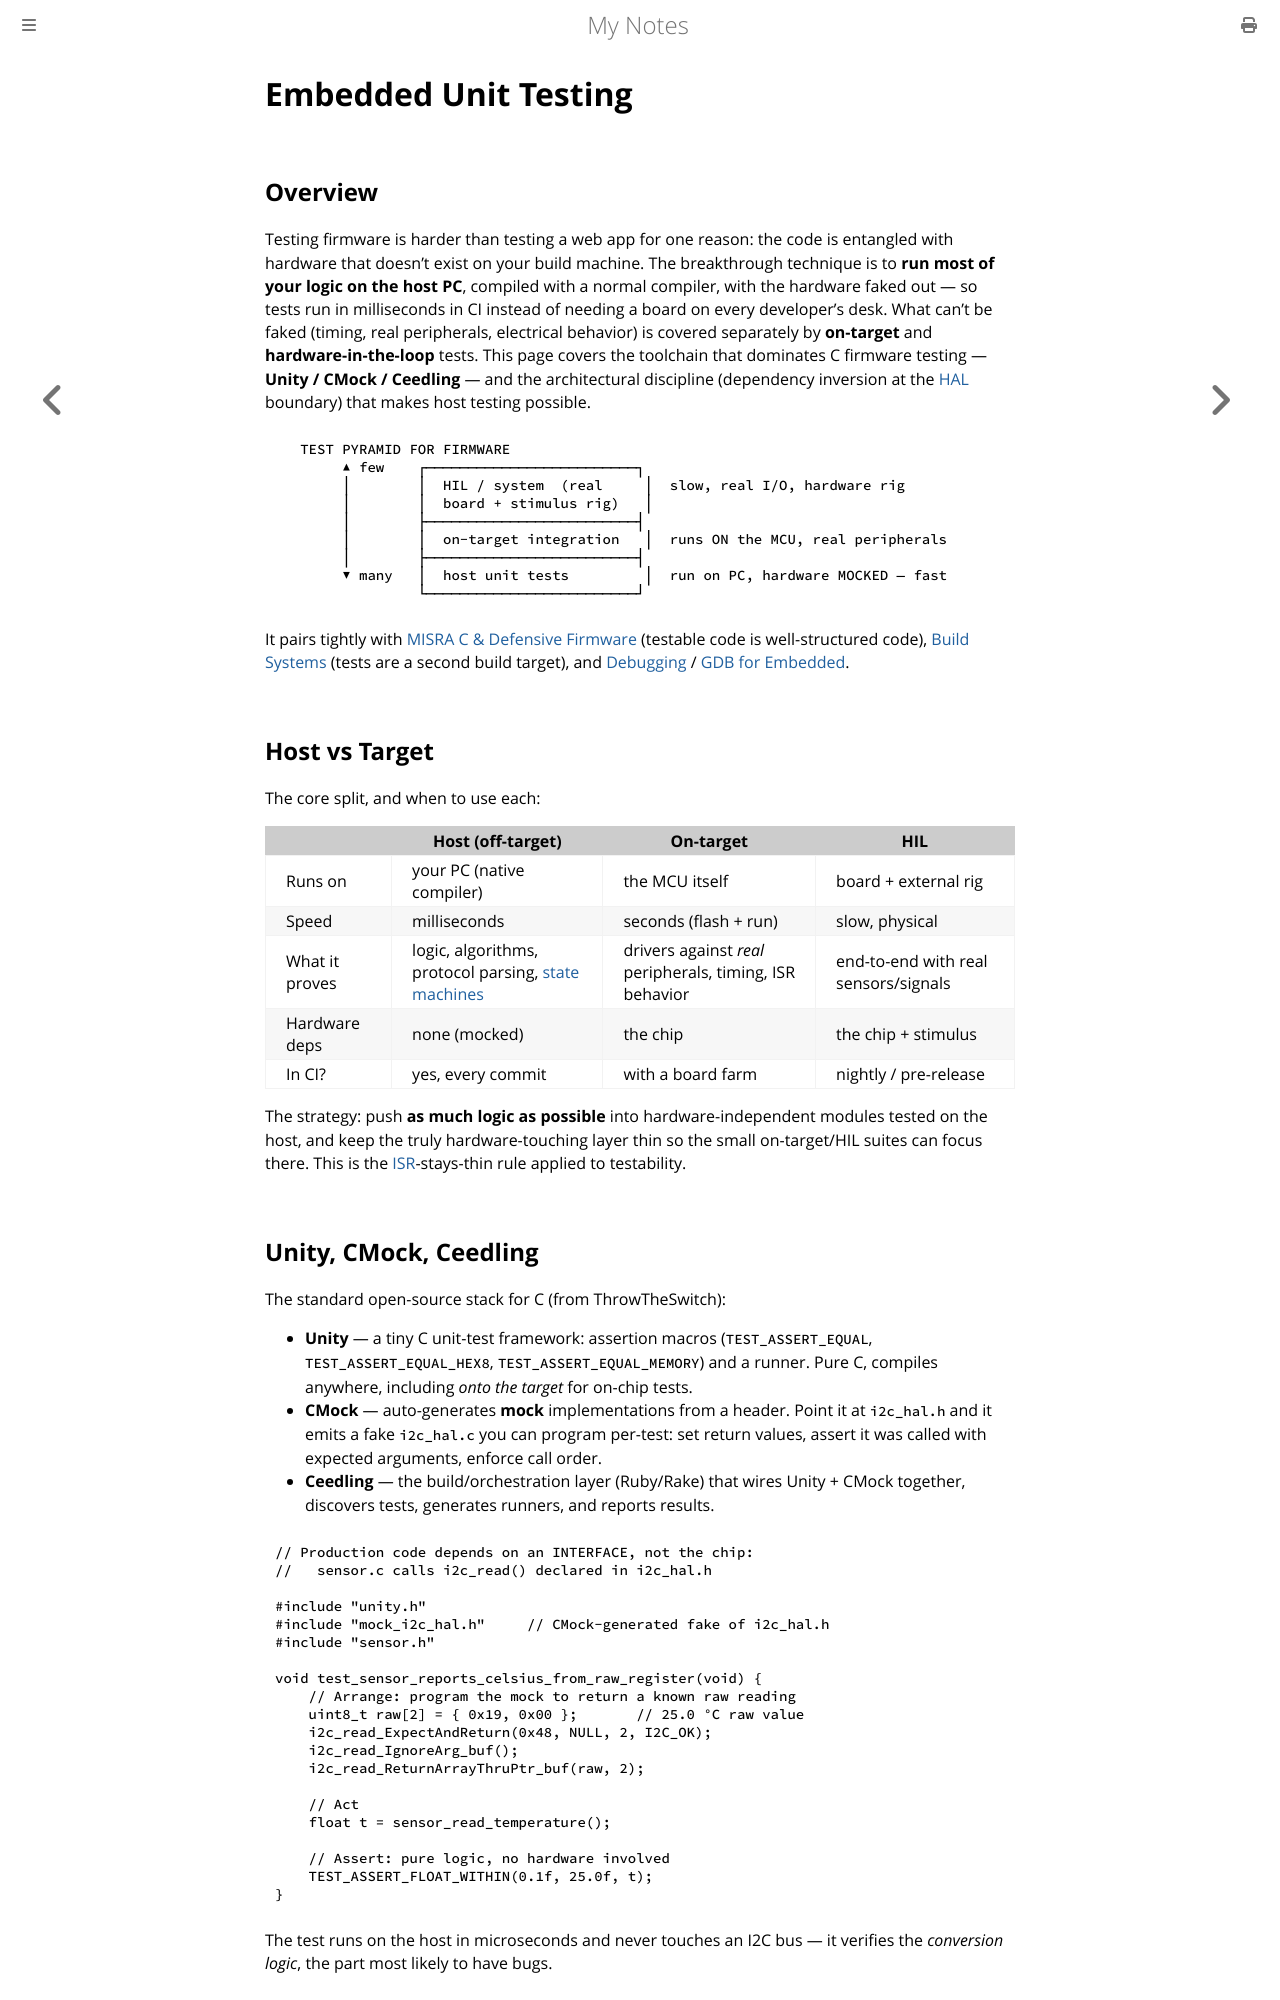

repository: paritystack/notes · page: embedded/embedded_testing.html · generator: mdbook

# Embedded Unit Testing

## Overview

Testing firmware is harder than testing a web app for one reason: the code is entangled
with hardware that doesn't exist on your build machine. The breakthrough technique is to
**run most of your logic on the host PC**, compiled with a normal compiler, with the
hardware faked out — so tests run in milliseconds in CI instead of needing a board on
every developer's desk. What can't be faked (timing, real peripherals, electrical
behavior) is covered separately by **on-target** and **hardware-in-the-loop** tests. This
page covers the toolchain that dominates C firmware testing — **Unity / CMock / Ceedling**
— and the architectural discipline (dependency inversion at the [HAL](cmsis.md) boundary)
that makes host testing possible.

```
   TEST PYRAMID FOR FIRMWARE
        ▲ few    ┌─────────────────────────┐
        │        │  HIL / system  (real     │  slow, real I/O, hardware rig
        │        │  board + stimulus rig)   │
        │        ├─────────────────────────┤
        │        │  on-target integration   │  runs ON the MCU, real peripherals
        │        ├─────────────────────────┤
        ▼ many   │  host unit tests         │  run on PC, hardware MOCKED — fast
                 └─────────────────────────┘
```

It pairs tightly with [MISRA C & Defensive Firmware](coding_standards.md) (testable code
is well-structured code), [Build Systems](build_systems.md) (tests are a second build
target), and [Debugging](debugging.md) / [GDB for Embedded](gdb_embedded.md).

## Host vs Target

The core split, and when to use each:

| | **Host (off-target)** | **On-target** | **HIL** |
|---|---|---|---|
| Runs on | your PC (native compiler) | the MCU itself | board + external rig |
| Speed | milliseconds | seconds (flash + run) | slow, physical |
| What it proves | logic, algorithms, protocol parsing, [state machines](state_machines.md) | drivers against *real* peripherals, timing, ISR behavior | end-to-end with real sensors/signals |
| Hardware deps | none (mocked) | the chip | the chip + stimulus |
| In CI? | yes, every commit | with a board farm | nightly / pre-release |

The strategy: push **as much logic as possible** into hardware-independent modules tested
on the host, and keep the truly hardware-touching layer thin so the small on-target/HIL
suites can focus there. This is the [ISR](interrupts.md)-stays-thin rule applied to
testability.

## Unity, CMock, Ceedling

The standard open-source stack for C (from ThrowTheSwitch):

- **Unity** — a tiny C unit-test framework: assertion macros (`TEST_ASSERT_EQUAL`,
  `TEST_ASSERT_EQUAL_HEX8`, `TEST_ASSERT_EQUAL_MEMORY`) and a runner. Pure C, compiles
  anywhere, including *onto the target* for on-chip tests.
- **CMock** — auto-generates **mock** implementations from a header. Point it at
  `i2c_hal.h` and it emits a fake `i2c_hal.c` you can program per-test: set return values,
  assert it was called with expected arguments, enforce call order.
- **Ceedling** — the build/orchestration layer (Ruby/Rake) that wires Unity + CMock
  together, discovers tests, generates runners, and reports results.

```c
// Production code depends on an INTERFACE, not the chip:
//   sensor.c calls i2c_read() declared in i2c_hal.h

#include "unity.h"
#include "mock_i2c_hal.h"     // CMock-generated fake of i2c_hal.h
#include "sensor.h"

void test_sensor_reports_celsius_from_raw_register(void) {
    // Arrange: program the mock to return a known raw reading
    uint8_t raw[2] = { 0x19, 0x00 };       // 25.0 °C raw value
    i2c_read_ExpectAndReturn(0x48, NULL, 2, I2C_OK);
    i2c_read_IgnoreArg_buf();
    i2c_read_ReturnArrayThruPtr_buf(raw, 2);

    // Act
    float t = sensor_read_temperature();

    // Assert: pure logic, no hardware involved
    TEST_ASSERT_FLOAT_WITHIN(0.1f, 25.0f, t);
}
```

The test runs on the host in microseconds and never touches an I2C bus — it verifies the
*conversion logic*, the part most likely to have bugs.
